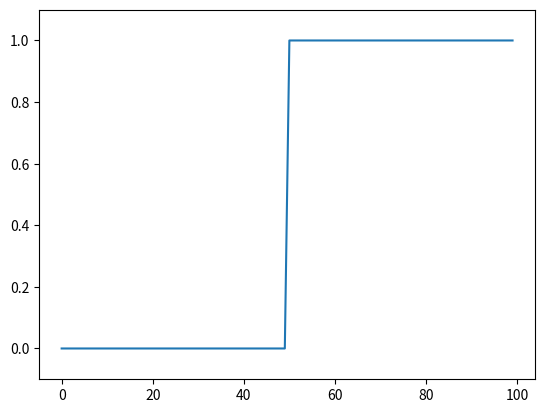
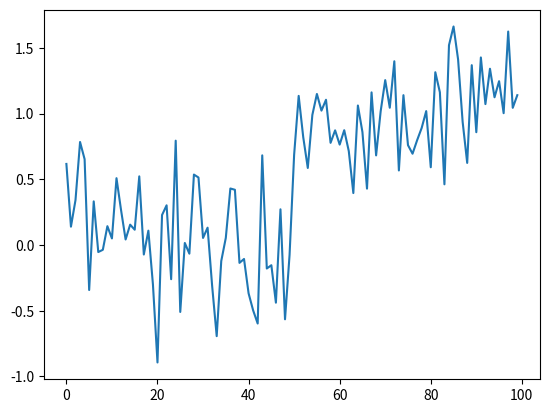
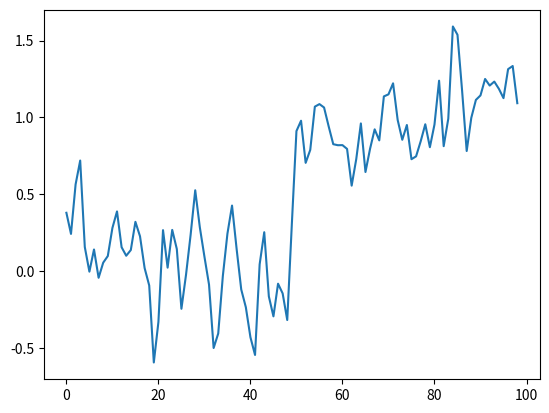
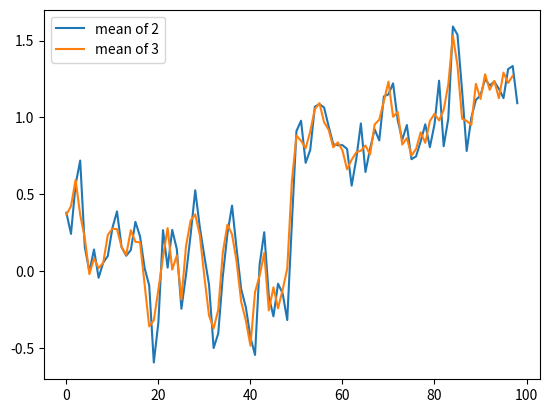
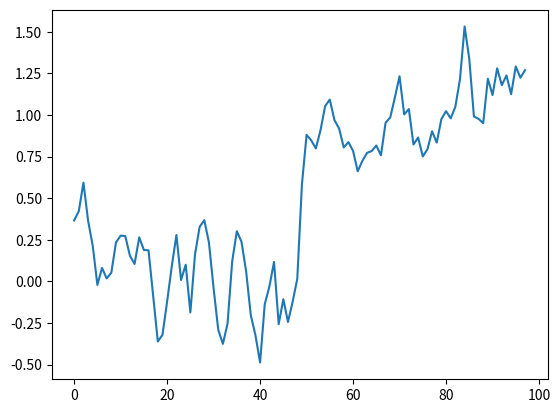

Recreate these plots in Python, in order. (Note: this script raises an exception after producing the figures.)
%matplotlib inline
%config InlineBackend.figure_format = 'retina'
# With this backend, the output of plotting commands is displayed inline within frontends 
# like the Jupyter notebook, directly below the code cell that produced it. The resulting 
# plots will then also be stored in the notebook document.
# https://ipython.readthedocs.io/en/stable/interactive/plotting.html
# retina => higher resolution images


import matplotlib.pyplot as plt
import numpy as np

plt.rcParams['image.cmap'] = 'gray'

step_signal = np.zeros(100)
step_signal[50:] = 1
fig, ax = plt.subplots()
ax.plot(step_signal)
ax.margins(y=0.1)

# Just to make sure we all see the same results
np.random.seed(0)


noisy_signal = (step_signal
                + np.random.normal(0, 0.35, step_signal.shape))
fig, ax = plt.subplots()
ax.plot(noisy_signal);

# Take the mean of neighboring pixels
smooth_signal = (noisy_signal[:-1] + noisy_signal[1:]) / 2.0
fig, ax = plt.subplots()
ax.plot(smooth_signal);

smooth_signal3 = (noisy_signal[:-2] + noisy_signal[1:-1]
                  + noisy_signal[2:]) / 3
fig, ax = plt.subplots()
ax.plot(smooth_signal, label='mean of 2')
ax.plot(smooth_signal3, label='mean of 3')
ax.legend(loc='upper left');

# Same as above, using a convolution kernel
# Neighboring pixels multiplied by 1/3 and summed
mean_kernel3 = np.full((3,), 1/3)
smooth_signal3p = np.convolve(noisy_signal, mean_kernel3,
                              mode='valid')
fig, ax = plt.subplots()
ax.plot(smooth_signal3p)

print('smooth_signal3 and smooth_signal3p are equal:',
      np.allclose(smooth_signal3, smooth_signal3p))

def convolve_demo(signal, kernel):
    ksize = len(kernel)
    convolved = np.correlate(signal, kernel)
    def filter_step(i):
        fig, ax = plt.subplots()
        ax.plot(signal, label='signal')
        ax.plot(convolved[:i+1], label='convolved')
        ax.legend()
        ax.scatter(np.arange(i, i+ksize),
                   signal[i : i+ksize])
        ax.scatter(i, convolved[i])
    return filter_step

from ipywidgets import interact, widgets

i_slider = widgets.IntSlider(min=0, max=len(noisy_signal) - 3,
                             value=0)

interact(convolve_demo(noisy_signal, mean_kernel3),
         i=i_slider);

mean_kernel11 = np.full((11,), 1/11)
smooth_signal11 = np.convolve(noisy_signal, mean_kernel11,
                              mode='valid')
# Mode ‘valid’ returns output of length max(M, N) - min(M, N) + 1. 
# The convolution product is only given for points where the signals overlap completely. 
# Values outside the signal boundary have no effect.
fig, ax = plt.subplots()
ax.plot(smooth_signal11);

i_slider = widgets.IntSlider(min=0, max=len(noisy_signal) - 11,
                             value=0)

interact(convolve_demo(noisy_signal, mean_kernel11),
         i=i_slider);

smooth_signal3same = np.convolve(noisy_signal, mean_kernel3,
                                 mode='same')
smooth_signal11same = np.convolve(noisy_signal, mean_kernel11,
                                  mode='same')

fig, ax = plt.subplots(1, 2)
ax[0].plot(smooth_signal3p)
ax[0].plot(smooth_signal11)
ax[0].set_title('mode=valid')
ax[1].plot(smooth_signal3same)
ax[1].plot(smooth_signal11same)
ax[1].set_title('mode=same');

def convolve_demo_same(signal, kernel):
    ksize = len(kernel)
    padded_signal = np.pad(signal, ksize // 2,
                           mode='constant')
    convolved = np.correlate(padded_signal, kernel)
    def filter_step(i):
        fig, ax = plt.subplots()
        x = np.arange(-ksize // 2,
                      len(signal) + ksize // 2)
        ax.plot(signal, label='signal')
        ax.plot(convolved[:i+1], label='convolved')
        ax.legend()
        start, stop = i, i + ksize
        ax.scatter(x[start:stop]+1,
                   padded_signal[start : stop])
        ax.scatter(i, convolved[i])
        ax.set_xlim(-ksize // 2,
                    len(signal) + ksize // 2)
    return filter_step


i_slider = widgets.IntSlider(min=0, max=len(noisy_signal)-1,
                             value=0)

interact(convolve_demo_same(noisy_signal, mean_kernel11),
         i=i_slider);



fig, ax = plt.subplots()
ax.plot(step_signal)
ax.margins(y=0.1) 

result_corr = np.correlate(step_signal, np.array([-1, 0, 1]),
                           mode='valid')

result_conv = np.convolve(step_signal, np.array([-1, 0, 1]),
                          mode='valid')

fig, ax = plt.subplots()
ax.plot(step_signal, label='signal')
ax.plot(result_conv, linestyle='dashed', label='convolved')
ax.plot(result_corr, linestyle='dashed', label='correlated',
        color='C3')
ax.legend(loc='upper left')
ax.margins(y=0.1) 

noisy_change = np.correlate(noisy_signal, np.array([-1, 0, 1]))
fig, ax = plt.subplots()
ax.plot(noisy_signal, label='signal')
ax.plot(noisy_change, linestyle='dashed', label='change')
ax.legend(loc='upper left')
ax.margins(0.1)

mean_diff = np.correlate([-1, 0, 1], [1/3, 1/3, 1/3], mode='full')
print(mean_diff)

smooth_change = np.correlate(noisy_signal, mean_diff,
                             mode='same')
fig, ax = plt.subplots()
ax.plot(noisy_signal, label='signal')
ax.plot(smooth_change, linestyle='dashed', label='change')
ax.margins(0.1)
ax.hlines([-0.5, 0.5], 0, 100, linewidth=0.5, color='gray');

xi = np.arange(9)
x0 = 9 // 2  # 4
x = xi - x0
...  # complete this code

import numpy as np

bright_square = np.zeros((7, 7), dtype=float)
bright_square[2:5, 2:5] = 1

print(bright_square)

fig, ax = plt.subplots()
ax.imshow(bright_square);

mean_kernel = np.full((3, 3), 1/9)

print(mean_kernel)

import scipy.ndimage as ndi

%precision 2
print(bright_square)
print(ndi.correlate(bright_square, mean_kernel))

#--------------------------------------------------------------------------
#  Convolution Demo
#--------------------------------------------------------------------------
from skimage import color
from scipy import ndimage as ndi
from matplotlib import patches

def mean_filter_demo(image, vmax=1):
    mean_factor = 1.0 / 9.0  # This assumes a 3x3 kernel.
    iter_kernel_and_subimage = iter_kernel(image)

    image_cache = []

    def mean_filter_step(i_step):
        while i_step >= len(image_cache):
            filtered = image if i_step == 0 else image_cache[-1][-1][-1]
            filtered = filtered.copy()

            (i, j), mask, subimage = next(iter_kernel_and_subimage)
            filter_overlay = color.label2rgb(mask, image, bg_label=0,
                                             colors=('cyan', 'red'))
            filtered[i, j] = np.sum(mean_factor * subimage)
            image_cache.append(((i, j), (filter_overlay, filtered)))

        (i, j), images = image_cache[i_step]
        fig, axes = plt.subplots(1, len(images), figsize=(10, 5))
        
        for ax, imc in zip(axes, images):
            ax.imshow(imc, vmax=vmax)
            rect = patches.Rectangle([j - 0.5, i - 0.5], 1, 1, color='yellow', fill=False)
            ax.add_patch(rect)
            
        plt.show()
    return mean_filter_step


def mean_filter_interactive_demo(image):
    from ipywidgets import IntSlider, interact
    mean_filter_step = mean_filter_demo(image)
    step_slider = IntSlider(min=0, max=image.size-1, value=0)
    interact(mean_filter_step, i_step=step_slider)


def iter_kernel(image, size=1):
    """ Yield position, kernel mask, and image for each pixel in the image.

    The kernel mask has a 2 at the center pixel and 1 around it. The actual
    width of the kernel is 2*size + 1.
    """
    width = 2*size + 1
    for (i, j), pixel in iter_pixels(image):
        mask = np.zeros(image.shape, dtype='int16')
        mask[i, j] = 1
        mask = ndi.grey_dilation(mask, size=width)
        #mask[i, j] = 2
        subimage = image[bounded_slice((i, j), image.shape[:2], size=size)]
        yield (i, j), mask, subimage


def iter_pixels(image):
    """ Yield pixel position (row, column) and pixel intensity. """
    height, width = image.shape[:2]
    for i in range(height):
        for j in range(width):
            yield (i, j), image[i, j]


def bounded_slice(center, xy_max, size=1, i_min=0):
    slices = []
    for i, i_max in zip(center, xy_max):
        slices.append(slice(max(i - size, i_min), min(i + size + 1, i_max)))
    return tuple(slices)



mean_filter_interactive_demo(bright_square)

print(np.sum(mean_kernel))

from skimage import data

image = data.camera()
pixelated = image[::10, ::10]
fig, (ax0, ax1) = plt.subplots(1, 2, figsize=(10, 5))
ax0.imshow(image)
ax1.imshow(pixelated) ;

from skimage import img_as_float

def imshow_all(*images, titles=None):
    images = [img_as_float(img) for img in images]

    if titles is None:
        titles = [''] * len(images)
    vmin = min(map(np.min, images))
    vmax = max(map(np.max, images))
    ncols = len(images)
    height = 5
    width = height * len(images)
    fig, axes = plt.subplots(nrows=1, ncols=ncols,
                             figsize=(width, height))
    for ax, img, label in zip(axes.ravel(), images, titles):
        ax.imshow(img, vmin=vmin, vmax=vmax)
        ax.set_title(label)


filtered = ndi.correlate(pixelated, mean_kernel)
imshow_all(pixelated, filtered, titles=['pixelated', 'mean filtered'])

# Rename module so we don't shadow the builtin function
from skimage import filters

smooth_mean = ndi.correlate(bright_square, mean_kernel)
sigma = 1
smooth = filters.gaussian(bright_square, sigma)
imshow_all(bright_square, smooth_mean, smooth,
           titles=['original', 'result of mean filter', 'result of gaussian filter'])

from skimage import img_as_float
# The Gaussian filter returns a float image, regardless of input.
# Cast to float so the images have comparable intensity ranges.
pixelated_float = img_as_float(pixelated)
smooth = filters.gaussian(pixelated_float, sigma=1)
imshow_all(pixelated_float, smooth)

size = 20
structuring_element = np.ones((3*size, 3*size))
smooth_mean = filters.rank.mean(image, structuring_element)
smooth_gaussian = filters.gaussian(image, size)
titles = ['mean', 'gaussian']
imshow_all(smooth_mean, smooth_gaussian, titles=titles)

sidelen = 45
sigma = (sidelen - 1) // 2 // 4
spot = np.zeros((sidelen, sidelen), dtype=float)
spot[sidelen // 2, sidelen // 2] = 1
kernel = filters.gaussian(spot, sigma=sigma)

imshow_all(spot, kernel / np.max(kernel))

fig, ax = plt.subplots()

ax.imshow(kernel, cmap='inferno')
ax.vlines(22, -100, 100, color='C9')
ax.set_ylim((sidelen - 1, 0))

...  # add your plotting code here

vertical_kernel = np.array([
    [-1],
    [ 0],
    [ 1],
])

gradient_vertical = ndi.correlate(pixelated.astype(float),
                                  vertical_kernel)
fig, ax = plt.subplots()
ax.imshow(gradient_vertical);

...  # add your horizontal and gradient magnitude code here

imshow_all(bright_square, filters.sobel(bright_square))

pixelated_gradient = filters.sobel(pixelated)
imshow_all(pixelated, pixelated_gradient)

gradient = filters.sobel(smooth)
titles = ['gradient before smoothing', 'gradient after smoothing']
# Scale smoothed gradient up so they're of comparable brightness.
imshow_all(pixelated_gradient, gradient*1.8, titles=titles)

from skimage.morphology import disk
neighborhood = disk(radius=1)  # "selem" is often the name used for "structuring element"
median = filters.rank.median(pixelated, neighborhood)
titles = ['image', 'gaussian', 'median']
imshow_all(pixelated, smooth, median, titles=titles)

neighborhood = disk(10)
coins = data.coins()
mean_coin = filters.rank.mean(coins, neighborhood)
median_coin = filters.rank.median(coins, neighborhood)
titles = ['image', 'mean', 'median']
imshow_all(coins, mean_coin, median_coin, titles=titles)

from skimage.restoration import denoise_tv_bregman
denoised = denoise_tv_bregman(image, 4)
d = disk(4)
median = filters.rank.median(image, d)
titles = ['image', 'median', 'denoised']
imshow_all(image, median, denoised, titles=titles)